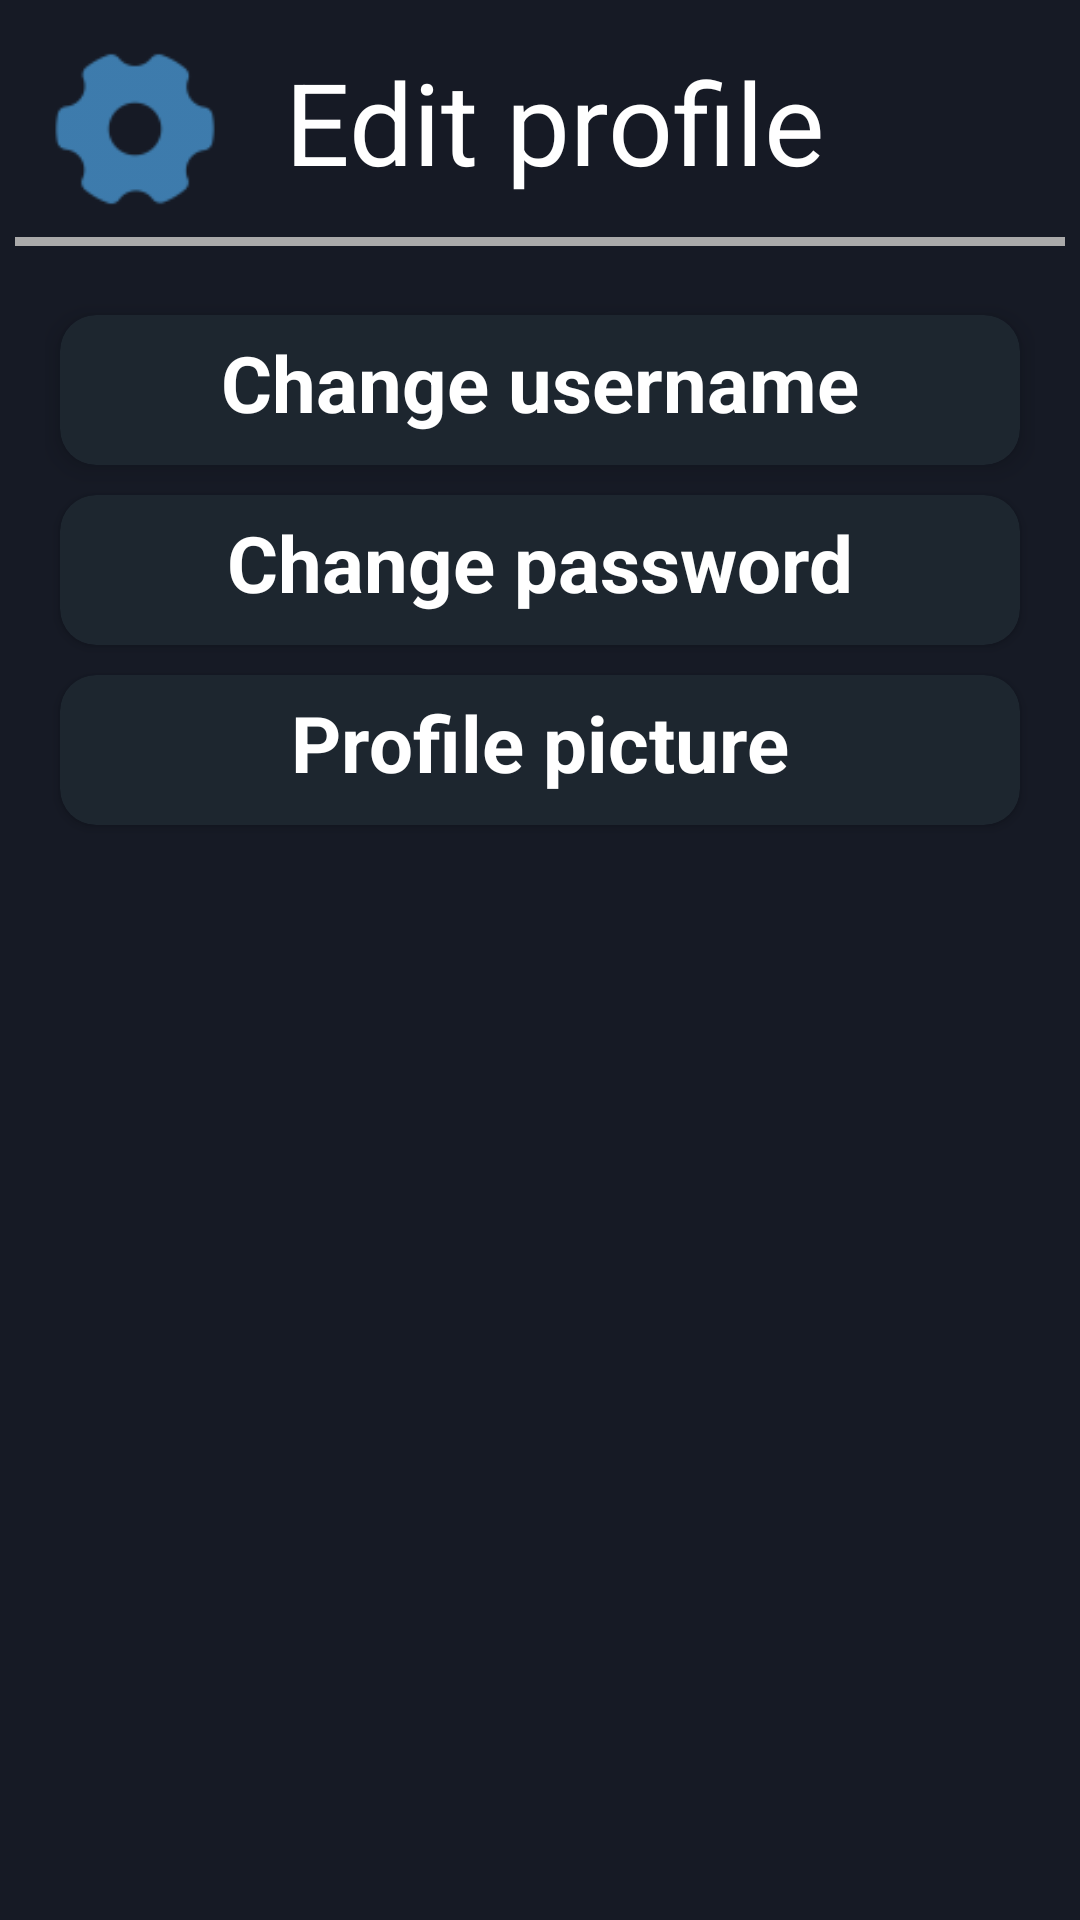

Write the Android layout XML for this screen, with the resource values it uses.
<!-- AndroidManifest.xml: application theme AppTheme -->
<!-- res/layout/edit_profile_fragment.xml -->
<?xml version="1.0" encoding="utf-8"?>
<androidx.constraintlayout.widget.ConstraintLayout xmlns:android="http://schemas.android.com/apk/res/android"
    xmlns:app="http://schemas.android.com/apk/res-auto"
    xmlns:tools="http://schemas.android.com/tools"
    android:layout_width="match_parent"
    android:layout_height="match_parent"
    android:layout_centerInParent="false"
    android:layout_centerHorizontal="false"
    android:layout_centerVertical="false"
    android:background="@color/background"
    android:padding="5dp"
    tools:context=".ProfileSettingFragment">

    <LinearLayout
        android:id="@+id/linearLayout2"
        android:layout_width="match_parent"
        android:layout_height="56dp"
        android:layout_marginTop="10dp"
        android:orientation="horizontal"
        app:layout_constraintStart_toStartOf="parent"
        app:layout_constraintTop_toTopOf="parent">

        <ImageView
            android:id="@+id/imageView"
            android:layout_width="60dp"
            android:layout_height="match_parent"
            android:layout_marginStart="10dp"
            android:src="@drawable/cogwheel1"
            app:layout_constraintBottom_toBottomOf="@+id/text_header"
            app:layout_constraintStart_toStartOf="parent"
            app:layout_constraintTop_toTopOf="@+id/text_header" />

        <TextView
            android:id="@+id/text_header"
            android:layout_width="295dp"
            android:layout_height="56dp"
            android:layout_marginStart="20dp"
            android:layout_marginBottom="16dp"
            android:text="Edit profile"
            android:textAppearance="@style/TextAppearance.AppCompat.Large"
            android:textColor="@color/white"
            android:textSize="38dp"
            app:layout_constraintEnd_toEndOf="parent"
            app:layout_constraintTop_toTopOf="parent" />


    </LinearLayout>
    <View
        android:id="@+id/line"
        android:layout_width="match_parent"
        android:layout_height="3dp"
        android:layout_marginTop="8dp"
        android:background="@android:color/darker_gray"
        app:layout_constraintTop_toBottomOf="@+id/linearLayout2" />


    <ScrollView
        android:layout_width="match_parent"
        android:layout_height="match_parent"
        android:overScrollMode="never"
        android:scrollbars="vertical"
        android:layout_marginTop="80dp"
        android:layout_marginBottom="53dp"
        android:paddingTop="5dp">
        <LinearLayout
            android:layout_width="match_parent"
            android:layout_height="match_parent"
            android:layout_margin="10dp"
            android:orientation="vertical">

            <androidx.cardview.widget.CardView
                android:id="@+id/edit_username"
                android:layout_width="match_parent"
                android:layout_height="50dp"
                android:layout_margin="5dp"
                android:clickable="true"
                android:foreground="?attr/selectableItemBackground"
                app:cardBackgroundColor="@color/light_black"
                app:cardCornerRadius="12dp"
                app:cardElevation="5dp">

                <TextView
                    android:layout_width="match_parent"
                    android:layout_height="45dp"
                    android:gravity="center_vertical|center_horizontal"
                    android:text="Change username"
                    android:textColor="@color/white"
                    android:textSize="26dp"
                    android:textStyle="bold">

                </TextView>


            </androidx.cardview.widget.CardView>
            <androidx.cardview.widget.CardView
                android:id="@+id/edit_password"
                android:layout_width="match_parent"
                android:layout_height="50dp"
                android:layout_margin="5dp"
                android:clickable="true"
                android:foreground="?attr/selectableItemBackground"
                app:cardBackgroundColor="@color/light_black"
                app:cardCornerRadius="12dp"
                >

                <TextView
                    android:layout_width="match_parent"
                    android:layout_height="45dp"
                    android:gravity="center_vertical|center_horizontal"
                    android:text="Change password"
                    android:textColor="@color/white"
                    android:textSize="26dp"
                    android:textStyle="bold">

                </TextView>


            </androidx.cardview.widget.CardView>
            <androidx.cardview.widget.CardView

                android:layout_width="match_parent"
                android:layout_height="50dp"
                android:layout_margin="5dp"
                android:clickable="true"
                android:foreground="?attr/selectableItemBackground"
                app:cardBackgroundColor="@color/light_black"
                app:cardCornerRadius="12dp"
                >

                <TextView
                    android:layout_width="match_parent"
                    android:layout_height="45dp"
                    android:gravity="center_vertical|center_horizontal"
                    android:text="Profile picture"
                    android:textColor="@color/white"
                    android:textSize="26dp"
                    android:textStyle="bold">

                </TextView>


            </androidx.cardview.widget.CardView>

        </LinearLayout>

    </ScrollView>
</androidx.constraintlayout.widget.ConstraintLayout>
<!-- resources referenced by this layout -->
<resources>
  <color name="background">#161a25</color>
  <color name="light_black">#1d262f</color>
  <color name="white">#FFFFFFFF</color>
  <!-- drawable cogwheel1: png bitmap (drawable-hdpi, 808 bytes) -->
  <style name="AppTheme" parent="Theme.AppCompat.Light.NoActionBar">
          
          <item name="android:statusBarColor">@color/background</item>
      </style>
</resources>
